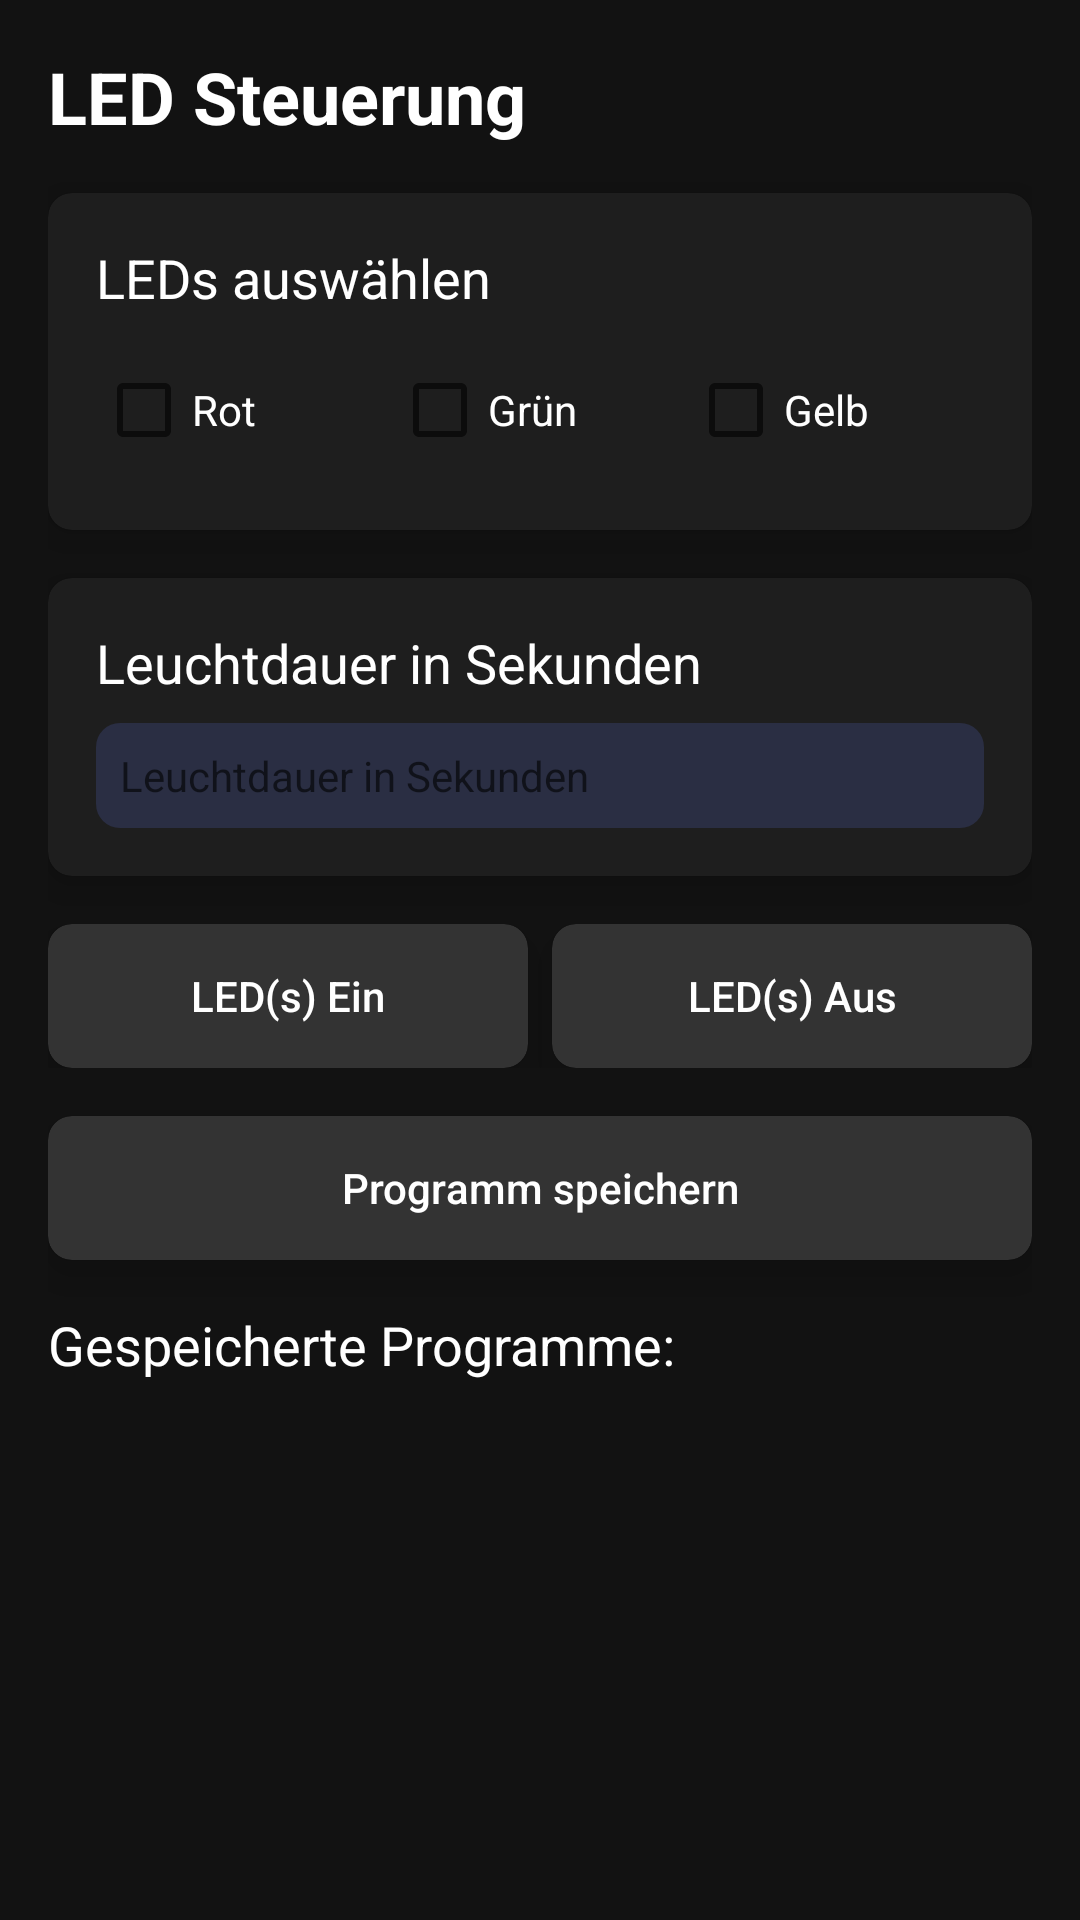

Android layout source for this screen:
<!-- AndroidManifest.xml: application theme Theme.MyApplication -->
<!-- res/layout/activity_main.xml -->
<?xml version="1.0" encoding="utf-8"?>
<LinearLayout xmlns:android="http://schemas.android.com/apk/res/android"
    xmlns:app="http://schemas.android.com/apk/res-auto"
    android:layout_width="match_parent"
    android:layout_height="match_parent"
    android:orientation="vertical"
    android:background="#121212"
    android:padding="16dp">

    <TextView
        android:id="@+id/welcomeText"
        android:layout_width="wrap_content"
        android:layout_height="wrap_content"
        android:text="LED Steuerung"
        android:textColor="#FFFFFF"
        android:textSize="24sp"
        android:textStyle="bold" />

    <androidx.cardview.widget.CardView
        android:layout_width="match_parent"
        android:layout_height="wrap_content"
        android:layout_marginTop="16dp"
        app:cardCornerRadius="8dp"
        app:cardElevation="8dp"
        android:backgroundTint="#1E1E1E">

        <LinearLayout
            android:layout_width="match_parent"
            android:layout_height="wrap_content"
            android:orientation="vertical"
            android:padding="16dp">

            <TextView
                android:layout_width="wrap_content"
                android:layout_height="wrap_content"
                android:text="LEDs auswählen"
                android:textColor="#FFFFFF"
                android:textSize="18sp" />

            <LinearLayout
                android:layout_width="match_parent"
                android:layout_height="wrap_content"
                android:orientation="horizontal"
                android:layout_marginTop="8dp">

                <CheckBox
                    android:id="@+id/checkBoxRed"
                    android:layout_width="0dp"
                    android:layout_height="wrap_content"
                    android:layout_weight="1"
                    android:text="Rot"
                    android:textColor="#FFFFFF" />

                <CheckBox
                    android:id="@+id/checkBoxGreen"
                    android:layout_width="0dp"
                    android:layout_height="wrap_content"
                    android:layout_weight="1"
                    android:text="Grün"
                    android:textColor="#FFFFFF" />

                <CheckBox
                    android:id="@+id/checkBoxYellow"
                    android:layout_width="0dp"
                    android:layout_height="wrap_content"
                    android:layout_weight="1"
                    android:text="Gelb"
                    android:textColor="#FFFFFF" />
            </LinearLayout>
        </LinearLayout>
    </androidx.cardview.widget.CardView>

    <androidx.cardview.widget.CardView
        android:layout_width="match_parent"
        android:layout_height="wrap_content"
        android:layout_marginTop="16dp"
        app:cardCornerRadius="8dp"
        app:cardElevation="8dp"
        android:backgroundTint="#1E1E1E">

        <LinearLayout
            android:layout_width="match_parent"
            android:layout_height="wrap_content"
            android:orientation="vertical"
            android:padding="16dp">

            <TextView
                android:layout_width="wrap_content"
                android:layout_height="wrap_content"
                android:text="Leuchtdauer in Sekunden"
                android:textColor="#FFFFFF"
                android:textSize="18sp" />

            <EditText
                android:id="@+id/durationInput"
                android:layout_width="match_parent"
                android:layout_height="wrap_content"
                android:layout_marginTop="8dp"
                android:hint="Leuchtdauer in Sekunden"
                android:inputType="number"
                android:background="@drawable/input_background"
                android:padding="8dp"
                android:textColor="#FFFFFF"
                android:textSize="14sp" />
        </LinearLayout>
    </androidx.cardview.widget.CardView>

    <LinearLayout
        android:layout_width="match_parent"
        android:layout_height="wrap_content"
        android:orientation="horizontal"
        android:layout_marginTop="16dp">

        <androidx.cardview.widget.CardView
            android:layout_width="0dp"
            android:layout_height="wrap_content"
            android:layout_weight="1"
            app:cardCornerRadius="8dp"
            app:cardElevation="8dp"
            android:backgroundTint="#333333"
            android:layout_marginEnd="8dp">

            <Button
                android:id="@+id/submitButton"
                android:layout_width="match_parent"
                android:layout_height="wrap_content"
                android:background="@android:color/transparent"
                android:text="LED(s) Ein"
                android:textColor="#FFFFFF"
                android:textAllCaps="false" />
        </androidx.cardview.widget.CardView>

        <androidx.cardview.widget.CardView
            android:layout_width="0dp"
            android:layout_height="wrap_content"
            android:layout_weight="1"
            app:cardCornerRadius="8dp"
            app:cardElevation="8dp"
            android:backgroundTint="#333333">

            <Button
                android:id="@+id/turnOffAllButton"
                android:layout_width="match_parent"
                android:layout_height="wrap_content"
                android:background="@android:color/transparent"
                android:text="LED(s) Aus"
                android:textColor="#FFFFFF"
                android:textAllCaps="false" />
        </androidx.cardview.widget.CardView>
    </LinearLayout>

    <androidx.cardview.widget.CardView
        android:layout_width="match_parent"
        android:layout_height="wrap_content"
        android:layout_marginTop="16dp"
        app:cardCornerRadius="8dp"
        app:cardElevation="8dp"
        android:backgroundTint="#333333">

        <Button
            android:id="@+id/saveProgramButton"
            android:layout_width="match_parent"
            android:layout_height="wrap_content"
            android:background="@android:color/transparent"
            android:text="Programm speichern"
            android:textColor="#FFFFFF"
            android:textAllCaps="false" />
    </androidx.cardview.widget.CardView>

    <TextView
        android:id="@+id/savedProgramsLabel"
        android:layout_width="wrap_content"
        android:layout_height="wrap_content"
        android:layout_marginTop="16dp"
        android:text="Gespeicherte Programme:"
        android:textColor="#FFFFFF"
        android:textSize="18sp" />

    <androidx.recyclerview.widget.RecyclerView
        android:id="@+id/programRecyclerView"
        android:layout_width="match_parent"
        android:layout_height="0dp"
        android:layout_weight="1"
        android:background="#121212"
        android:padding="8dp" />

</LinearLayout>
<!-- resources referenced by this layout -->
<resources>
  <!-- drawable input_background (drawable) -->
  <?xml version="1.0" encoding="utf-8"?>
  <shape xmlns:android="http://schemas.android.com/apk/res/android">
      <solid android:color="#2A2E43"/>
      <corners android:radius="8dp"/>
      <padding android:left="10dp" android:right="10dp" android:top="10dp" android:bottom="10dp"/>
  </shape>
  <style name="Theme.MyApplication" parent="Theme.MaterialComponents.DayNight.DarkActionBar">
          
          <item name="colorPrimary">@color/colorPrimary</item>
          <item name="colorPrimaryVariant">@color/colorPrimaryDark</item>
          <item name="colorOnPrimary">@color/white</item>
          
          <item name="colorSecondary">@color/colorAccent</item>
          <item name="colorSecondaryVariant">@color/colorAccent</item>
          <item name="colorOnSecondary">@color/white</item>
          
          <item name="android:windowBackground">@color/colorPrimary</item>
          <item name="android:colorBackground">@color/colorPrimary</item>
          <item name="android:textColor">@color/white</item>
      </style>
  <color name="colorPrimary">#121212</color>
  <color name="colorPrimaryDark">#000000</color>
  <color name="white">#FFFFFF</color>
  <color name="colorAccent">#333333</color>
</resources>
